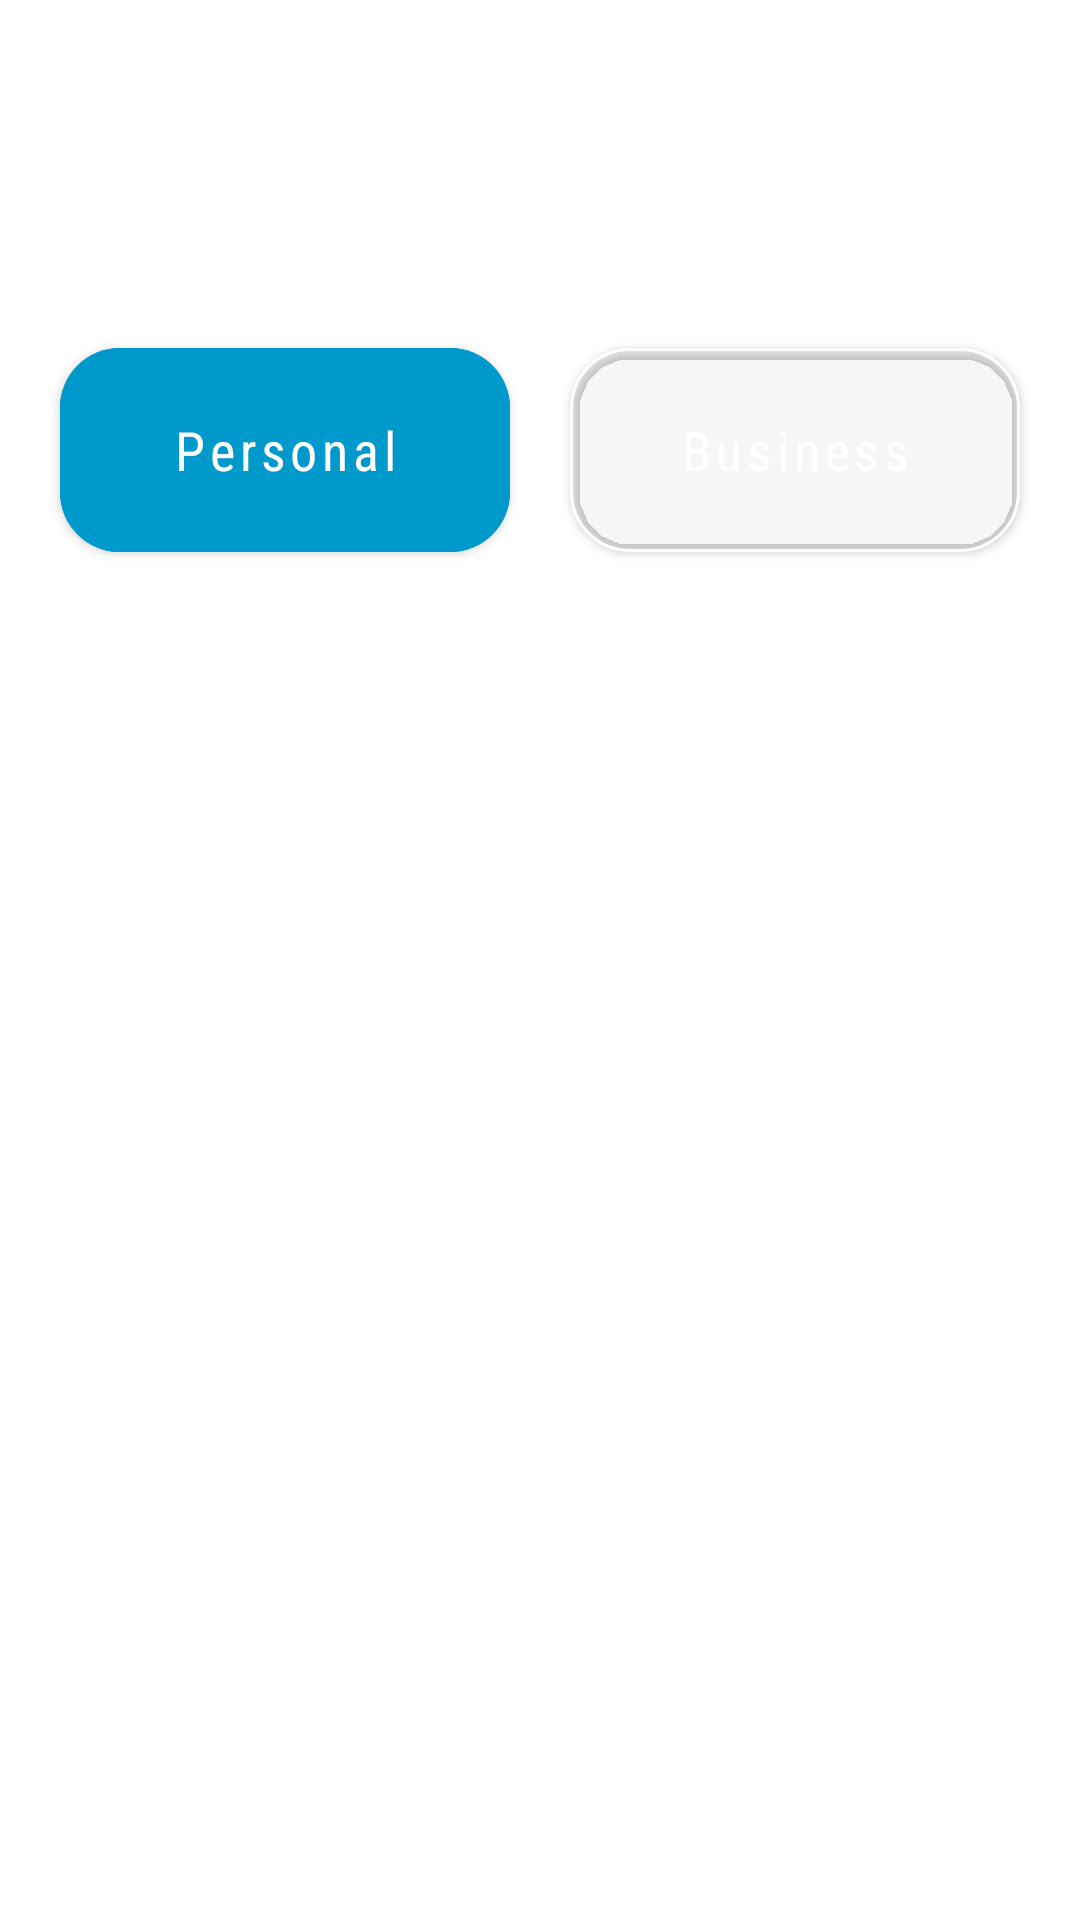

Android layout source for this screen:
<!-- AndroidManifest.xml: application theme Theme.Homework17 -->
<!-- res/layout/nav_header.xml -->
<?xml version="1.0" encoding="utf-8"?>
<androidx.constraintlayout.widget.ConstraintLayout xmlns:android="http://schemas.android.com/apk/res/android"
    xmlns:app="http://schemas.android.com/apk/res-auto"
    xmlns:tools="http://schemas.android.com/tools"
    android:layout_width="match_parent"
    android:layout_height="wrap_content"
    android:padding="10dp"
    tools:background="#2c2d31">

    <androidx.appcompat.widget.AppCompatImageView
        android:id="@+id/ivLogo"
        android:layout_width="100dp"
        android:layout_height="0dp"
        android:tint="@color/white"
        android:padding="15dp"
        app:layout_constraintDimensionRatio="1"
        app:layout_constraintStart_toStartOf="parent"
        app:layout_constraintTop_toTopOf="parent"
        app:srcCompat="@drawable/ic_android" />

    <androidx.appcompat.widget.AppCompatTextView
        android:id="@+id/tvTitle"
        android:layout_width="wrap_content"
        android:layout_height="0dp"
        android:layout_marginStart="10dp"
        android:fontFamily="sans-serif-condensed"
        android:gravity="center"
        android:text="@string/android"
        android:textColor="@color/white"
        android:textSize="40sp"
        app:layout_constraintBottom_toBottomOf="@id/ivLogo"
        app:layout_constraintStart_toEndOf="@id/ivLogo"
        app:layout_constraintTop_toTopOf="@id/ivLogo" />

    <com.google.android.material.button.MaterialButton
        android:id="@+id/btnPersonal"
        android:layout_width="0dp"
        android:layout_height="80dp"
        android:layout_marginHorizontal="10dp"
        android:backgroundTint="@android:color/holo_blue_dark"
        android:fontFamily="sans-serif-condensed"
        android:text="@string/personal"
        android:textAllCaps="false"
        android:textSize="18sp"
        app:cornerRadius="20dp"
        app:layout_constraintEnd_toStartOf="@id/btnBusiness"
        app:layout_constraintHorizontal_weight="1"
        app:layout_constraintStart_toStartOf="parent"
        app:layout_constraintTop_toBottomOf="@id/ivLogo" />

    <com.google.android.material.button.MaterialButton
        android:id="@+id/btnBusiness"
        android:layout_width="0dp"
        android:layout_height="80dp"
        android:layout_marginHorizontal="10dp"
        android:backgroundTint="@android:color/transparent"
        app:strokeColor="@color/white"
        app:strokeWidth="1dp"
        android:fontFamily="sans-serif-condensed"
        android:text="@string/business"
        android:textAllCaps="false"
        android:textSize="18sp"
        app:cornerRadius="20dp"
        app:layout_constraintBottom_toBottomOf="@id/btnPersonal"
        app:layout_constraintEnd_toEndOf="parent"
        app:layout_constraintHorizontal_weight="1"
        app:layout_constraintStart_toEndOf="@id/btnPersonal"
        app:layout_constraintTop_toTopOf="@id/btnPersonal" />


</androidx.constraintlayout.widget.ConstraintLayout>
<!-- resources referenced by this layout -->
<resources>
  <string name="android">Android</string>
  <string name="business">Business</string>
  <string name="personal">Personal</string>
  <style name="Theme.Homework17" parent="Theme.MaterialComponents.DayNight.NoActionBar">
          
          <item name="colorPrimary">@color/purple_500</item>
          <item name="colorPrimaryVariant">@color/purple_700</item>
          <item name="colorOnPrimary">@color/white</item>
          
          <item name="colorSecondary">@color/teal_200</item>
          <item name="colorSecondaryVariant">@color/teal_700</item>
          <item name="colorOnSecondary">@color/black</item>
          
          <item name="android:statusBarColor">?attr/colorPrimaryVariant</item>
          
      </style>
  <!-- not gathered from this repository: default colours our renderer supplied (Android Studio template values) -->
  <color name="purple_500">#FF6200EE</color>
  <color name="purple_700">#FF3700B3</color>
  <color name="teal_200">#FF03DAC5</color>
  <color name="teal_700">#FF018786</color>
  <color name="black">#FF000000</color>
  <color name="white">#FFFFFFFF</color>
</resources>
